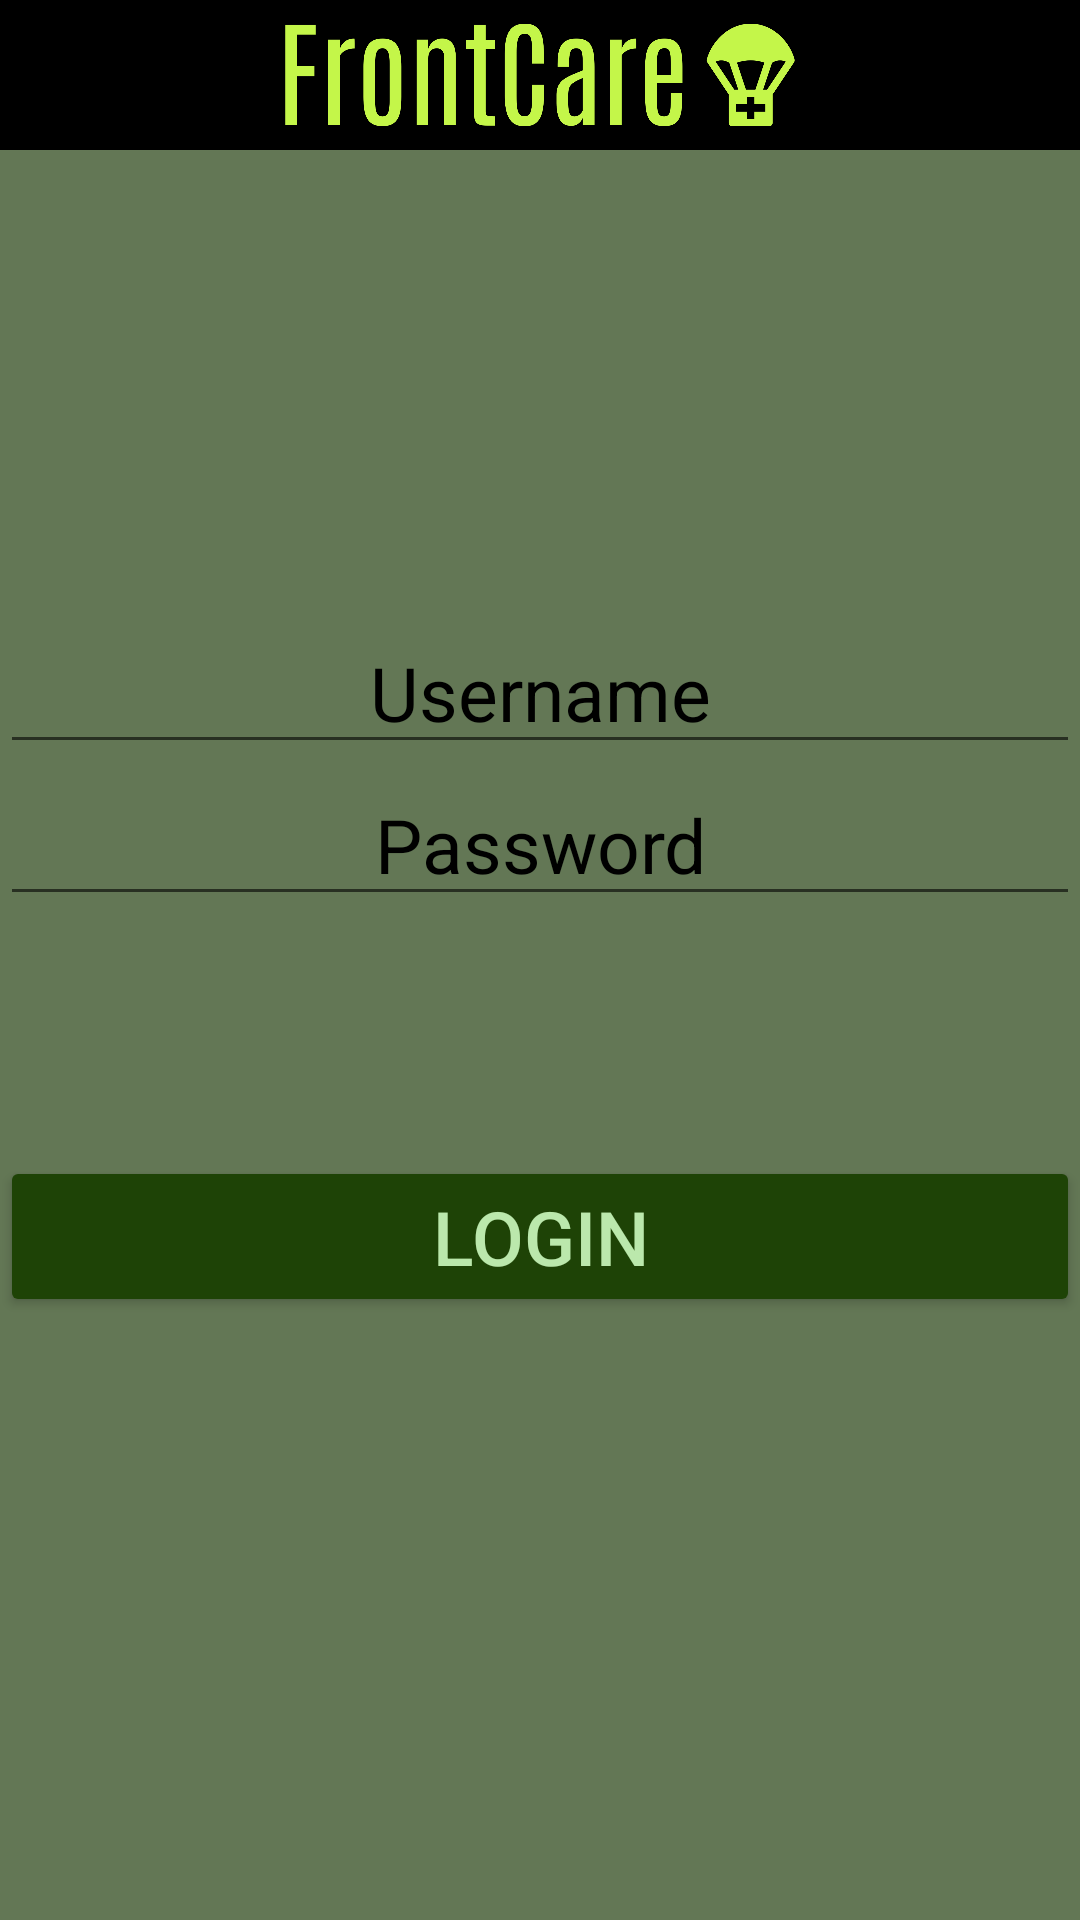

Here is an Android app screen rendered from its layout file. Give the layout XML and the strings, colors and styles it references.
<!-- AndroidManifest.xml: application theme Theme.FrontCareProject -->
<!-- res/layout/activity_login.xml -->
<?xml version="1.0" encoding="utf-8"?>
<androidx.constraintlayout.widget.ConstraintLayout xmlns:android="http://schemas.android.com/apk/res/android"
    xmlns:app="http://schemas.android.com/apk/res-auto"
    xmlns:tools="http://schemas.android.com/tools"
    android:layout_width="match_parent"
    android:layout_height="match_parent"
    tools:context=".LoginActivity">
    <include
        android:id="@+id/toolbar1"
        layout="@layout/toolbar" />
    <TextView
        android:id="@+id/tvLoginType"
        android:layout_width="wrap_content"
        android:layout_height="wrap_content"
        android:layout_marginBottom="44dp"
        android:textColor="@color/black"
        android:textAlignment="center"
        android:text=""
        android:textSize="25sp"

        app:layout_constraintBottom_toTopOf="@+id/etLoginUserName"
        app:layout_constraintEnd_toEndOf="parent"
        app:layout_constraintStart_toStartOf="parent"
        app:layout_constraintTop_toTopOf="parent"
        app:layout_constraintVertical_bias="1.0">

    </TextView>

    <EditText
        android:id="@+id/etLoginUserName"
        android:layout_width="match_parent"
        android:layout_height="wrap_content"
        android:layout_marginTop="204dp"
        android:autofillHints="username"
        android:hint="@string/register_username"
        android:inputType="textEmailAddress"
        android:textAlignment="center"
        android:textColor="@color/black"
        android:textColorHint="@color/black"
        android:textSize="25sp"

        app:layout_constraintTop_toTopOf="parent"
        tools:layout_editor_absoluteX="0dp">

    </EditText>

    <EditText
        android:id="@+id/etLoginPassword"
        android:layout_width="match_parent"
        android:layout_height="wrap_content"

        android:autofillHints="password"
        android:hint="@string/register_password"
        android:inputType="textPassword"
        android:textAlignment="center"
        android:textColor="@color/black"
        android:textColorHint="@color/black"
        android:textSize="25sp"

        app:layout_constraintTop_toBottomOf="@id/etLoginUserName"
        tools:layout_editor_absoluteX="0dp">

    </EditText>



    <Button
        android:id="@+id/btnLogin"
        android:layout_width="match_parent"
        android:layout_height="wrap_content"
        android:layout_marginTop="80dp"
        android:text="@string/login_login"
        android:textSize="25sp"


        app:layout_constraintTop_toBottomOf="@+id/etLoginPassword"
        tools:layout_editor_absoluteX="0dp" />

    <TextView
        android:id="@+id/tvErrorMsg"
        android:layout_width="wrap_content"
        android:layout_height="wrap_content"
        android:text=""
        android:textAlignment="center"
        android:textColor="@color/black"
        android:textSize="25sp"
        android:textStyle="bold"
        app:layout_constraintEnd_toEndOf="parent"
        app:layout_constraintStart_toStartOf="parent"
        app:layout_constraintTop_toBottomOf="@+id/etLoginPassword" />


</androidx.constraintlayout.widget.ConstraintLayout>
<!-- res/layout/toolbar.xml (included above) -->
<?xml version="1.0" encoding="utf-8"?>
<RelativeLayout xmlns:android="http://schemas.android.com/apk/res/android"
    android:layout_width="wrap_content"
    android:layout_height="50dp"
    android:background="@color/black"
    >


    <ImageView
        android:layout_width="47dp"
        android:layout_height="47dp"
        android:id="@+id/back_icon"
        android:layout_centerVertical="true"
        android:src="@drawable/baseline_arrow_back_24" />


    <ImageView
        android:layout_width="170dp"
        android:layout_height="50dp"
        android:layout_centerVertical="true"
        android:layout_centerHorizontal="true"

        android:src="@drawable/frontcare_high_resolution_logo_transparent" />

    <ImageView
        android:layout_width="47dp"
        android:layout_height="47dp"
        android:id="@+id/home_icon"
        android:layout_centerVertical="true"
        android:layout_alignParentEnd="true"
        android:src="@drawable/baseline_home_24" />

    


</RelativeLayout>
<!-- resources referenced by this layout -->
<resources>
  <color name="black">#FF000000</color>
  <!-- drawable frontcare_high_resolution_logo_transparent: png bitmap (drawable, 23142 bytes) -->
  <string name="login_login">Login</string>
  <string name="register_password">Password</string>
  <string name="register_username">Username</string>
  <style name="Theme.FrontCareProject" parent="Base.Theme.FrontCareProject">
          <item name="android:windowBackground">@color/backGroundColor</item>
          <item name="android:buttonStyle">@style/AppButton</item>
          <item name="android:spinnerStyle">@style/AppSpinner</item>
  
      </style>
  <style name="Base.Theme.FrontCareProject" parent="Theme.AppCompat.Light.NoActionBar">
          
          
      </style>
  <color name="backGroundColor">#637755</color>
  <style name="AppButton" parent="Widget.AppCompat.Button">
          <item name="android:textColor">@color/buttonTextColor</item>
          <item name="android:backgroundTint">@color/buttonColor</item>
          
          
      </style>
  <style name="AppSpinner" parent="Widget.AppCompat.Spinner">
  
          <item name="android:backgroundTint">@color/spinnerColor</item>
  
          
      </style>
  <color name="buttonTextColor">#BBE8AC</color>
  <color name="buttonColor">#1E4306</color>
  <color name="spinnerColor">#B29F6121</color>
</resources>
